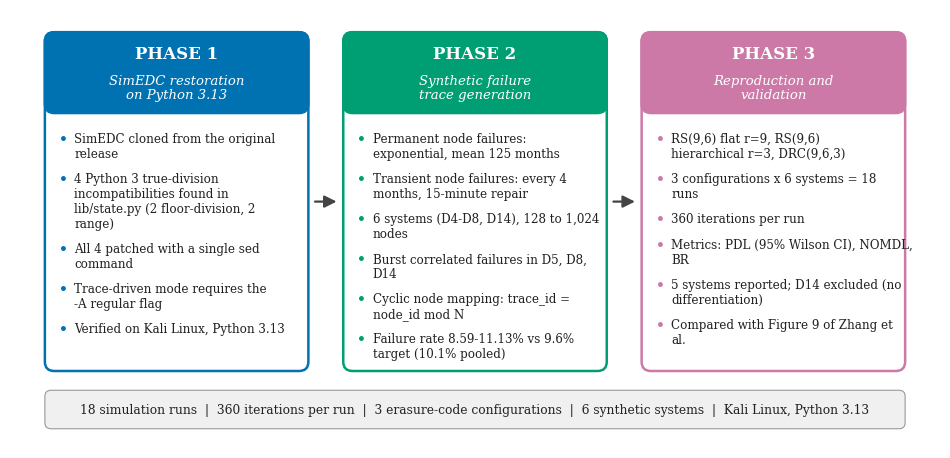

Generate this figure with matplotlib:
import textwrap
import matplotlib.pyplot as plt
from matplotlib.patches import FancyBboxPatch, FancyArrowPatch

PHASES = [
    {
        "title": "PHASE 1",
        "subtitle": "SimEDC restoration\non Python 3.13",
        "color": "#0072B2",
        "items": [
            "SimEDC cloned from the original release",
            "4 Python 3 true-division incompatibilities found in lib/state.py (2 floor-division, 2 range)",
            "All 4 patched with a single sed command",
            "Trace-driven mode requires the -A\u00a0regular flag",
            "Verified on Kali Linux, Python 3.13",
        ],
    },
    {
        "title": "PHASE 2",
        "subtitle": "Synthetic failure\ntrace generation",
        "color": "#009E73",
        "items": [
            "Permanent node failures: exponential, mean 125 months",
            "Transient node failures: every 4 months, 15-minute repair",
            "6 systems (D4-D8, D14), 128 to 1,024 nodes",
            "Burst correlated failures in D5, D8, D14",
            "Cyclic node mapping: trace_id = node_id mod N",
            "Failure rate 8.59-11.13% vs 9.6% target (10.1% pooled)",
        ],
    },
    {
        "title": "PHASE 3",
        "subtitle": "Reproduction and\nvalidation",
        "color": "#CC79A7",
        "items": [
            "RS(9,6) flat r=9, RS(9,6) hierarchical r=3, DRC(9,6,3)",
            "3 configurations x 6 systems = 18 runs",
            "360 iterations per run",
            "Metrics: PDL (95% Wilson CI), NOMDL, BR",
            "5 systems reported; D14 excluded (no differentiation)",
            "Compared with Figure 9 of Zhang et al.",
        ],
    },
]

FOOTER = ("18 simulation runs  |  360 iterations per run  |  "
          "3 erasure-code configurations  |  6 synthetic systems  |  "
          "Kali Linux, Python 3.13")

plt.rcParams.update({"font.family": "serif"})
fig, ax = plt.subplots(figsize=(12, 5.7))
ax.set_xlim(0, 12)
ax.set_ylim(0, 5.7)
ax.axis("off")

box_w, box_h = 3.4, 4.4
gap = (12 - 3 * box_w) / 4
y0 = 1.0
header_h = 1.05

for i, ph in enumerate(PHASES):
    x0 = gap + i * (box_w + gap)
    ax.add_patch(FancyBboxPatch((x0, y0), box_w, box_h,
                 boxstyle="round,pad=0,rounding_size=0.12",
                 facecolor="white", edgecolor=ph["color"], linewidth=1.8))
    ax.add_patch(FancyBboxPatch((x0, y0 + box_h - header_h), box_w, header_h,
                 boxstyle="round,pad=0,rounding_size=0.12",
                 facecolor=ph["color"], edgecolor=ph["color"], linewidth=1.8))
    ax.text(x0 + box_w / 2, y0 + box_h - 0.28, ph["title"], ha="center",
            va="center", color="white", fontsize=12, fontweight="bold")
    ax.text(x0 + box_w / 2, y0 + box_h - 0.72, ph["subtitle"], ha="center",
            va="center", color="white", fontsize=9.5, style="italic",
            linespacing=1.15)
    ty = y0 + box_h - header_h - 0.25
    for item in ph["items"]:
        lines = textwrap.wrap(item, 36)
        ax.text(x0 + 0.18, ty, "\u2022", ha="left", va="top",
                color=ph["color"], fontsize=10, fontweight="bold")
        ax.text(x0 + 0.38, ty, "\n".join(lines), ha="left", va="top",
                fontsize=8.6, color="#222222", linespacing=1.2)
        ty -= 0.14 + 0.19 * len(lines)
    if i < len(PHASES) - 1:
        xa = x0 + box_w + 0.05
        ax.add_patch(FancyArrowPatch((xa, y0 + box_h / 2),
                     (xa + gap - 0.1, y0 + box_h / 2),
                     arrowstyle="-|>", mutation_scale=18,
                     color="#444444", linewidth=1.6))

ax.add_patch(FancyBboxPatch((gap, 0.25), 12 - 2 * gap, 0.5,
             boxstyle="round,pad=0,rounding_size=0.08",
             facecolor="#f0f0f0", edgecolor="#999999", linewidth=0.8))
ax.text(6, 0.5, FOOTER, ha="center", va="center", fontsize=8.8,
        color="#222222")

for ext in ("png", "pdf", "svg"):
    fig.savefig(f"figure2_methodology.{ext}", dpi=300, bbox_inches="tight")
print("Saved figure2_methodology.png / .pdf / .svg")
